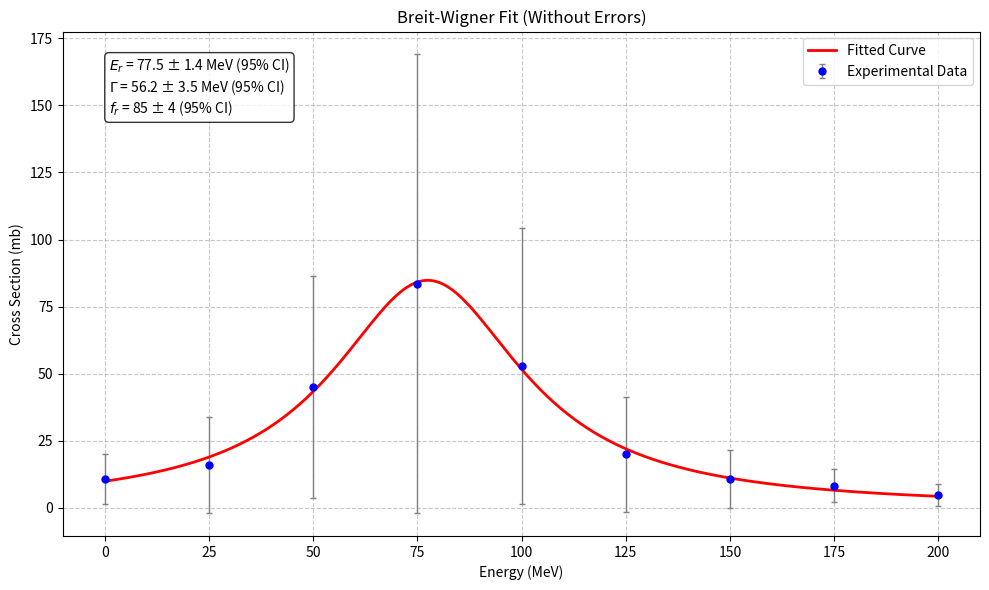
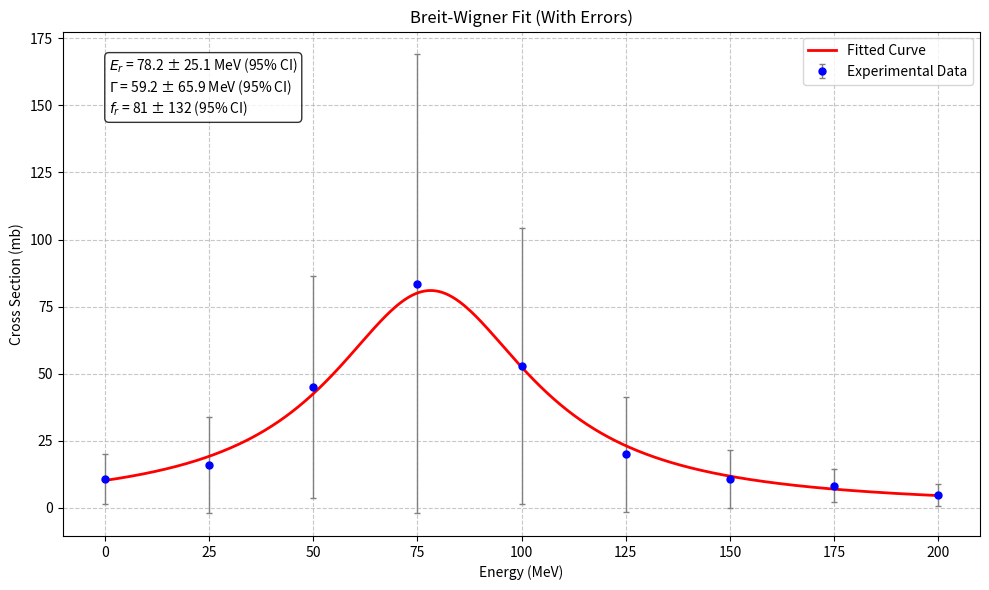

Reproduce these figures in Python, in order.
import numpy as np
import matplotlib.pyplot as plt
from scipy.optimize import curve_fit

def breit_wigner(E, Er, Gamma, fr):
    """
    Breit-Wigner共振公式

    σ(E) = fr * (Gamma^2 / 4) / ((E - Er)^2 + (Gamma^2 / 4))

    参数:
        E (float or numpy.ndarray): 能量(MeV)
        Er (float): 共振能量(MeV)
        Gamma (float): 共振宽度(MeV)
        fr (float): 共振强度(mb)

    返回:
        float or numpy.ndarray: 共振截面(mb)
    """
    return fr * (Gamma**2 / 4) / ((E - Er)**2 + (Gamma**2 / 4))

def fit_without_errors(energy, cross_section):
    """
    不考虑误差的Breit-Wigner拟合
    """
    Er_guess = 75.0
    Gamma_guess = 50.0
    fr_guess = 10000.0
    popt, pcov = curve_fit(breit_wigner, energy, cross_section,
                        p0=[Er_guess, Gamma_guess, fr_guess])
    return popt, pcov

def fit_with_errors(energy, cross_section, errors):
    """
    考虑误差的Breit-Wigner拟合
    """
    Er_guess = 75.0
    Gamma_guess = 50.0
    fr_guess = 10000.0
    popt, pcov = curve_fit(breit_wigner, energy, cross_section,
                        sigma=errors, absolute_sigma=True,
                        p0=[Er_guess, Gamma_guess, fr_guess])
    return popt, pcov

def plot_fit_results(energy, cross_section, errors, popt, pcov, title):
    """
    绘制拟合结果
    
    参数:
        energy (numpy.ndarray): 能量数据
        cross_section (numpy.ndarray): 截面数据
        errors (numpy.ndarray): 误差数据
        popt (array): 拟合参数
        pcov (2D array): 协方差矩阵
        title (str): 图表标题
    """
    plt.figure(figsize=(10, 6))
    
    # 绘制数据点
    plt.errorbar(energy, cross_section, yerr=errors, fmt='o', 
                color='blue', markersize=5, ecolor='gray',
                elinewidth=1, capsize=2, label='Experimental Data')
    
    # 绘制拟合曲线
    E_fit = np.linspace(min(energy), max(energy), 500)
    cross_section_fit = breit_wigner(E_fit, *popt)
    plt.plot(E_fit, cross_section_fit, '-', color='red', 
             linewidth=2, label='Fitted Curve')
    
    # 添加参数信息
    Er, Gamma, fr = popt
    Er_std = np.sqrt(pcov[0, 0])
    Gamma_std = np.sqrt(pcov[1, 1])
    fr_std = np.sqrt(pcov[2, 2])
    
    plt.text(0.05, 0.95, 
             f'$E_r$ = {Er:.1f} ± {1.96*Er_std:.1f} MeV (95% CI)\n'
             f'$\Gamma$ = {Gamma:.1f} ± {1.96*Gamma_std:.1f} MeV (95% CI)\n'
             f'$f_r$ = {fr:.0f} ± {1.96*fr_std:.0f} (95% CI)',
             transform=plt.gca().transAxes, 
             verticalalignment='top',
             bbox=dict(boxstyle='round', facecolor='white', alpha=0.8))
    
    plt.xlabel('Energy (MeV)')
    plt.ylabel('Cross Section (mb)')
    plt.title(title)
    plt.legend()
    plt.grid(True, linestyle='--', alpha=0.7)
    plt.tight_layout()
    
    return plt.gcf()

def main():
    # 实验数据
    energy = np.array([0, 25, 50, 75, 100, 125, 150, 175, 200])
    cross_section = np.array([10.6, 16.0, 45.0, 83.5, 52.8, 19.9, 10.8, 8.25, 4.7])
    errors = np.array([9.34, 17.9, 41.5, 85.5, 51.5, 21.5, 10.8, 6.29, 4.14])
    
    # 任务1：不考虑误差的拟合
    popt1, pcov1 = fit_without_errors(energy, cross_section)
    fig1 = plot_fit_results(energy, cross_section, errors, popt1, pcov1,
                          'Breit-Wigner Fit (Without Errors)')
    
    # 任务2：考虑误差的拟合
    popt2, pcov2 = fit_with_errors(energy, cross_section, errors)
    fig2 = plot_fit_results(energy, cross_section, errors, popt2, pcov2,
                          'Breit-Wigner Fit (With Errors)')
    
    plt.show()
    
    # 任务3：结果比较
    print("\n拟合结果比较:")
    print(f"不考虑误差: Er={popt1[0]:.1f}±{1.96*np.sqrt(pcov1[0,0]):.1f} MeV (95% CI), "
          f"Γ={popt1[1]:.1f}±{1.96*np.sqrt(pcov1[1,1]):.1f} MeV (95% CI), "
          f"fr={popt1[2]:.0f}±{1.96*np.sqrt(pcov1[2,2]):.0f} (95% CI)")
    print(f"考虑误差:   Er={popt2[0]:.1f}±{1.96*np.sqrt(pcov2[0,0]):.1f} MeV (95% CI), "
          f"Γ={popt2[1]:.1f}±{1.96*np.sqrt(pcov2[1,1]):.1f} MeV (95% CI), "
          f"fr={popt2[2]:.0f}±{1.96*np.sqrt(pcov2[2,2]):.0f} (95% CI)")

if __name__ == "__main__":
    main()
